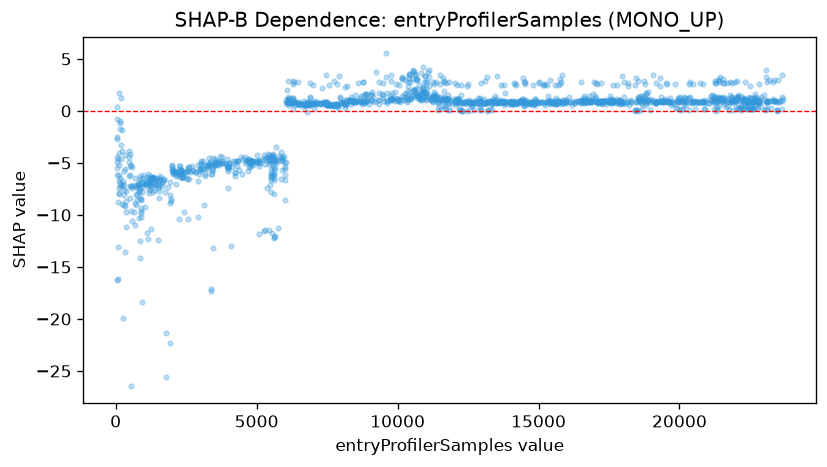

Values plotted in this chart, from the file beside it:
feature_value, shap_value
34.0, -5.532
38.0, -4.452
40.0, -16.26
42.0, -2.673
44.0, -4.916
46.0, -6.146
48.0, 0.4158
51.0, -0.7406
59.0, -2.503
65.0, -16.15
69.0, -8.802
73.0, -4.619
82.0, -13.09
107.0, -4.047
113.0, -6.175
115.0, -5.243
120.0, 1.724
124.0, -7.41
126.0, -7.996
128.0, -7.847
130.0, -6.739
145.0, -6.45
147.0, -7.187
157.0, -6.898
159.0, -1.767
169.0, -1.178
171.0, -0.9262
199.0, -3.312
201.0, -4.608
205.0, 1.275
209.0, -6.984
228.0, -8.974
232.0, -1.866
234.0, -7.232
236.0, -3.828
256.0, -19.91
258.0, -6.743
278.0, -5.798
280.0, -9.048
307.0, -7.602
309.0, -8.058
313.0, -7.103
329.0, -4.278
337.0, -13.57
339.0, -9.169
344.0, -5.57
360.0, -9.728
362.0, -11.15
375.0, -8.673
383.0, -7.707
472.0, -4.904
478.0, -4.459
484.0, -3.86
486.0, -6.222
492.0, -7.18
498.0, -8.33
514.0, -4.183
518.0, -5.307
522.0, -6.139
528.0, -7.217
... 1,567 more rows
